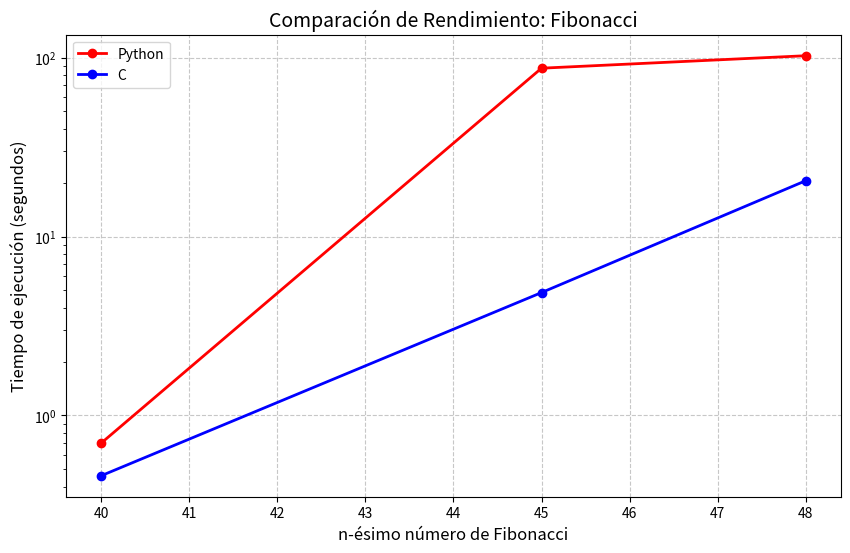

This chart was generated by the following Python code:
import matplotlib.pyplot as plt

n_fibonacci = [40, 45, 48]  # Números de Fibonacci probados
tiempos_python = [0.7, 87.3, 102.5]  # Tiempos de Python
tiempos_c = [0.46, 4.86, 20.51]  # Tiempos de C


plt.figure(figsize=(10, 6))


plt.plot(n_fibonacci, tiempos_python, 'ro-', label='Python', linewidth=2)
plt.plot(n_fibonacci, tiempos_c, 'bo-', label='C', linewidth=2)


plt.title('Comparación de Rendimiento: Fibonacci', fontsize=14)
plt.xlabel('n-ésimo número de Fibonacci', fontsize=12)
plt.ylabel('Tiempo de ejecución (segundos)', fontsize=12)
plt.grid(True, linestyle='--', alpha=0.7)
plt.legend(fontsize=10)


plt.yscale('log')


plt.show()